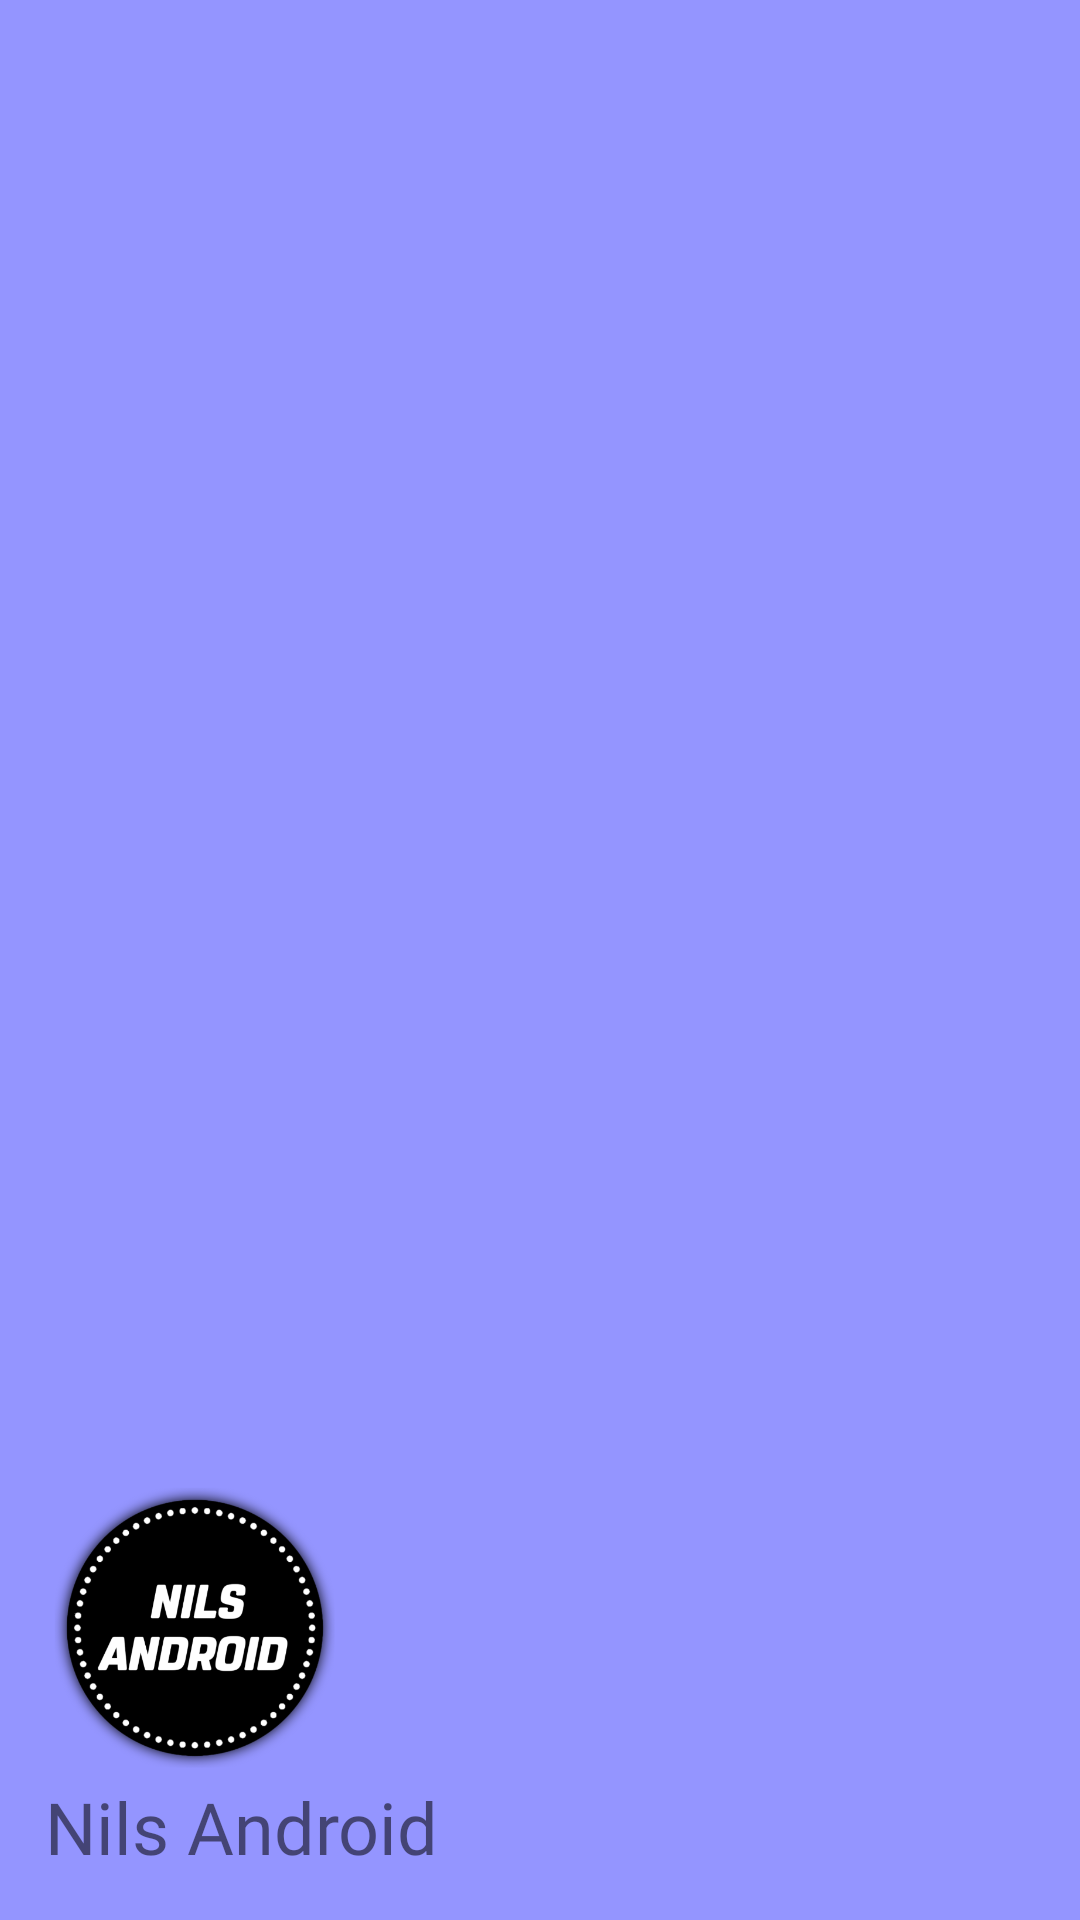

Layout XML and referenced resources for this Android screen:
<!-- AndroidManifest.xml: application theme Theme.MyTestApp -->
<!-- res/layout/header.xml -->
<?xml version="1.0" encoding="utf-8"?>
<LinearLayout xmlns:android="http://schemas.android.com/apk/res/android"
    android:layout_width="match_parent"
    android:layout_height="200dp"
    android:background="@color/purple"
    android:orientation="vertical"
    android:gravity="bottom"
    android:padding="15dp">
    
    <ImageView
        android:layout_width="100dp"
        android:layout_height="100dp"
        android:src="@drawable/app_logo"/>

    <TextView
        android:layout_width="wrap_content"
        android:layout_height="wrap_content"
        android:text="Nils Android"
        android:textSize="24sp"
        android:fontFamily="@font/poppins_medium"/>

</LinearLayout>
<!-- resources referenced by this layout -->
<resources>
  <color name="purple">#9495FF</color>
  <!-- drawable app_logo: png bitmap (drawable, 68299 bytes) -->
  <style name="Theme.MyTestApp" parent="Theme.MaterialComponents.DayNight.NoActionBar">
          
          <item name="colorPrimary">@color/primary</item>
          <item name="colorPrimaryVariant">@color/primary</item>
          <item name="colorOnPrimary">@color/white</item>
          
          <item name="colorSecondary">@color/primary</item>
          <item name="colorSecondaryVariant">@color/primary</item>
          <item name="colorOnSecondary">@color/white</item>
          
          <item name="android:statusBarColor" tools:targetApi="l">@color/primary</item>
          
      </style>
  <color name="primary">#6D75FA</color>
  <color name="white">#FFFFFFFF</color>
</resources>
